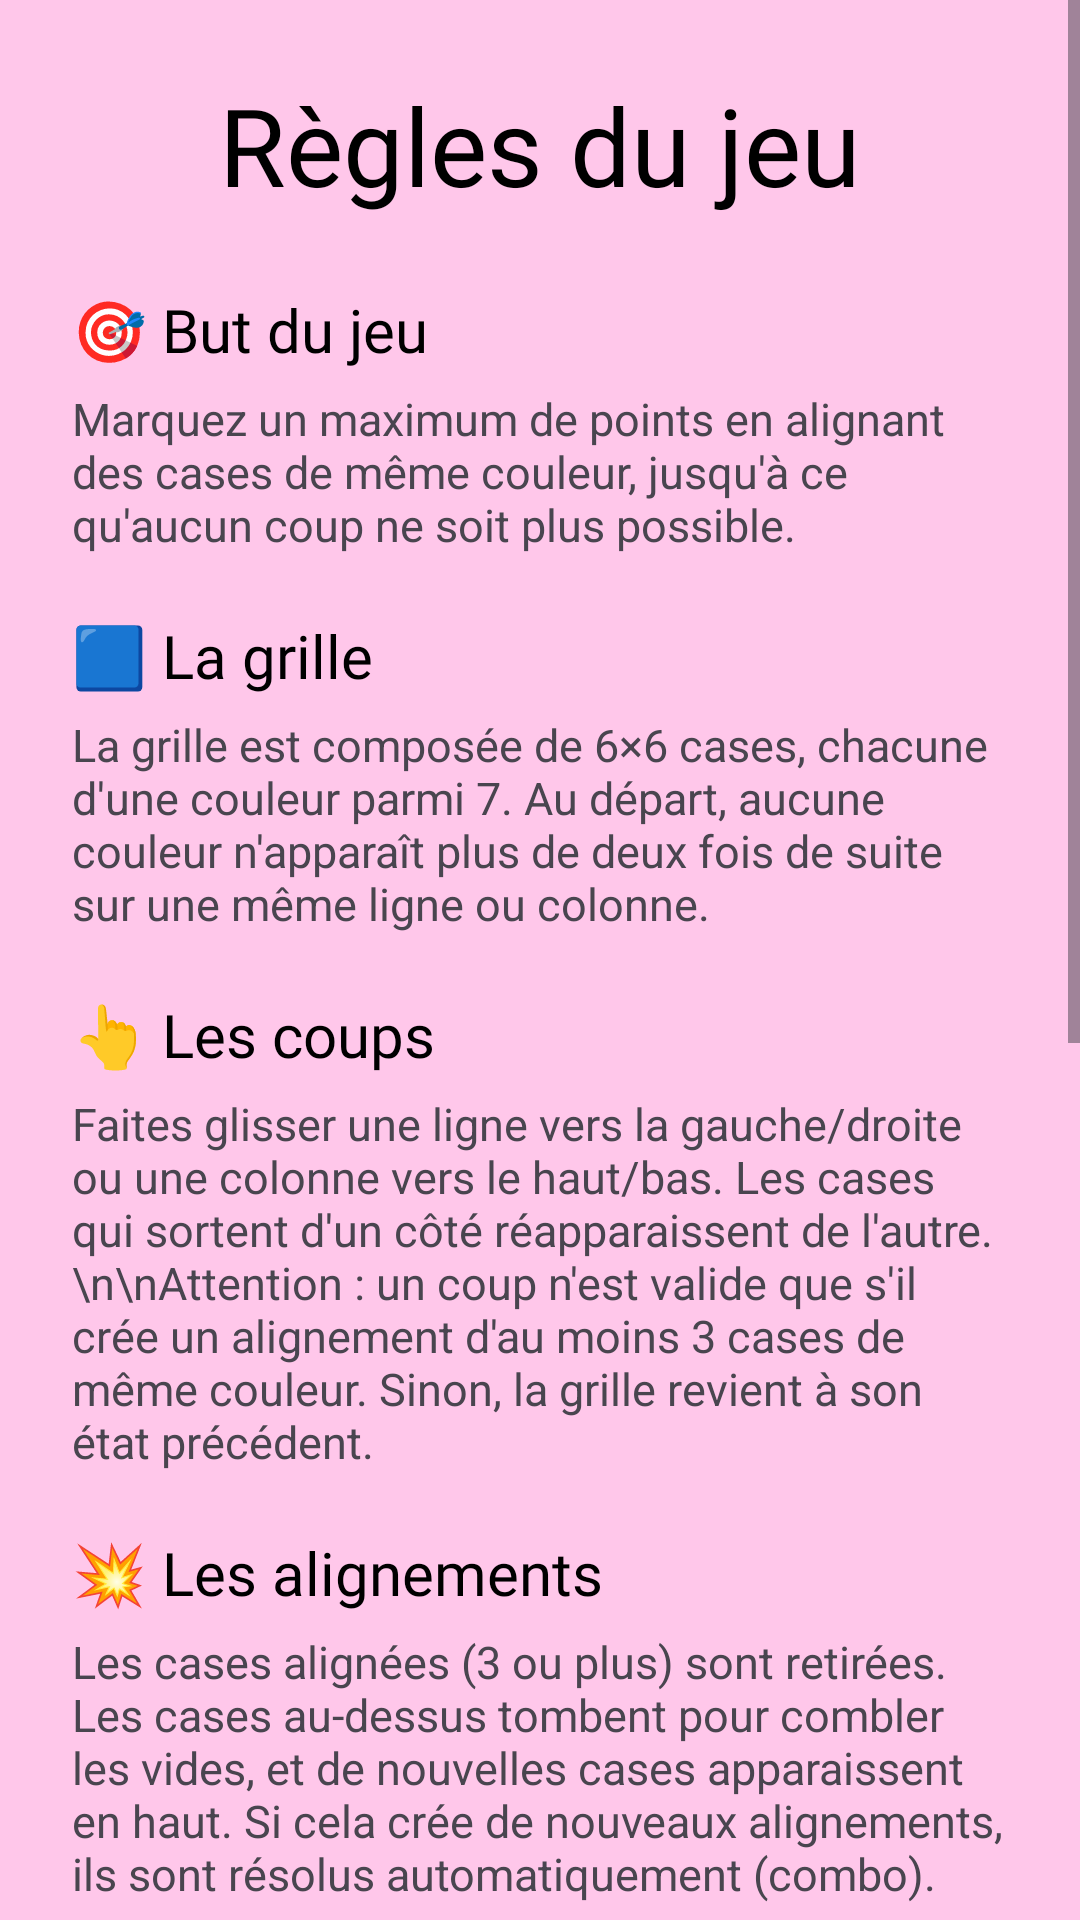

The Android layout XML behind this screen, and the referenced resources:
<!-- AndroidManifest.xml: application theme Theme.ProjetSAE -->
<!-- res/layout/activity_regles.xml -->
<?xml version="1.0" encoding="utf-8"?>
<ScrollView xmlns:android="http://schemas.android.com/apk/res/android"
    android:layout_width="match_parent"
    android:layout_height="match_parent"
    android:background="@color/rose_clair">

    <LinearLayout
        android:layout_width="match_parent"
        android:layout_height="wrap_content"
        android:orientation="vertical"
        android:padding="24dp">

        <TextView
            android:layout_width="wrap_content"
            android:layout_height="wrap_content"
            android:text="Règles du jeu"
            android:fontFamily="@font/gagalin"
            android:textSize="36sp"
            android:textColor="@color/black"
            android:layout_gravity="center"
            android:layout_marginBottom="24dp"/>

        
        <TextView
            android:layout_width="wrap_content"
            android:layout_height="wrap_content"
            android:text="🎯 But du jeu"
            android:fontFamily="@font/gagalin"
            android:textSize="20sp"
            android:textColor="@color/black"
            android:layout_marginBottom="6dp"/>

        <TextView
            android:layout_width="wrap_content"
            android:layout_height="wrap_content"
            android:text="Marquez un maximum de points en alignant des cases de même couleur, jusqu'à ce qu'aucun coup ne soit plus possible."
            android:textSize="15sp"
            android:layout_marginBottom="20dp"/>

        
        <TextView
            android:layout_width="wrap_content"
            android:layout_height="wrap_content"
            android:text="🟦 La grille"
            android:fontFamily="@font/gagalin"
            android:textSize="20sp"
            android:textColor="@color/black"
            android:layout_marginBottom="6dp"/>

        <TextView
            android:layout_width="wrap_content"
            android:layout_height="wrap_content"
            android:text="La grille est composée de 6×6 cases, chacune d'une couleur parmi 7. Au départ, aucune couleur n'apparaît plus de deux fois de suite sur une même ligne ou colonne."
            android:textSize="15sp"
            android:layout_marginBottom="20dp"/>

        
        <TextView
            android:layout_width="wrap_content"
            android:layout_height="wrap_content"
            android:text="👆 Les coups"
            android:fontFamily="@font/gagalin"
            android:textSize="20sp"
            android:textColor="@color/black"
            android:layout_marginBottom="6dp"/>

        <TextView
            android:layout_width="wrap_content"
            android:layout_height="wrap_content"
            android:text="Faites glisser une ligne vers la gauche/droite ou une colonne vers le haut/bas. Les cases qui sortent d'un côté réapparaissent de l'autre.\n\nAttention : un coup n'est valide que s'il crée un alignement d'au moins 3 cases de même couleur. Sinon, la grille revient à son état précédent."
            android:textSize="15sp"
            android:layout_marginBottom="20dp"/>

        
        <TextView
            android:layout_width="wrap_content"
            android:layout_height="wrap_content"
            android:text="💥 Les alignements"
            android:fontFamily="@font/gagalin"
            android:textSize="20sp"
            android:textColor="@color/black"
            android:layout_marginBottom="6dp"/>

        <TextView
            android:layout_width="wrap_content"
            android:layout_height="wrap_content"
            android:text="Les cases alignées (3 ou plus) sont retirées. Les cases au-dessus tombent pour combler les vides, et de nouvelles cases apparaissent en haut. Si cela crée de nouveaux alignements, ils sont résolus automatiquement (combo)."
            android:textSize="15sp"
            android:layout_marginBottom="20dp"/>

        
        <TextView
            android:layout_width="wrap_content"
            android:layout_height="wrap_content"
            android:text="🔒 Les verrous"
            android:fontFamily="@font/gagalin"
            android:textSize="20sp"
            android:textColor="@color/black"
            android:layout_marginBottom="6dp"/>

        <TextView
            android:layout_width="wrap_content"
            android:layout_height="wrap_content"
            android:text="Certaines cases peuvent devenir verrouillées. Tant qu'une case verrouillée est présente sur une ligne ou colonne, celle-ci ne peut plus être glissée. Le verrou disparaît quand la case est éliminée par un alignement."
            android:textSize="15sp"
            android:layout_marginBottom="20dp"/>

        
        <TextView
            android:layout_width="wrap_content"
            android:layout_height="wrap_content"
            android:text="🏆 Le score"
            android:fontFamily="@font/gagalin"
            android:textSize="20sp"
            android:textColor="@color/black"
            android:layout_marginBottom="6dp"/>

        <TextView
            android:layout_width="wrap_content"
            android:layout_height="wrap_content"
            android:text="Chaque série rapporte des points selon sa longueur :\n  • 3 cases → 8 pts\n  • 4 cases → 16 pts\n  • 5 cases → 32 pts\n  • 6 cases → 64 pts\n\nBonus combo : +50% par série supplémentaire dans le même coup."
            android:textSize="15sp"
            android:layout_marginBottom="20dp"/>

        
        <TextView
            android:layout_width="wrap_content"
            android:layout_height="wrap_content"
            android:text="💀 Mode Hard"
            android:fontFamily="@font/gagalin"
            android:textSize="20sp"
            android:textColor="@color/black"
            android:layout_marginBottom="6dp"/>

        <TextView
            android:layout_width="wrap_content"
            android:layout_height="wrap_content"
            android:text="Activable depuis les paramètres. Deux types de cases spéciales apparaissent :\n\n  • Case mystère : sa couleur est cachée.\n  • Case persistante : résiste 3 fois avant d'être éliminée."
            android:textSize="15sp"
            android:layout_marginBottom="32dp"/>

        <Button
            android:id="@+id/btn_retour"
            android:layout_width="wrap_content"
            android:layout_height="wrap_content"
            android:layout_gravity="center"
            android:text="Retour"
            android:fontFamily="@font/gagalin"
            android:backgroundTint="@color/rose_fonce"
            android:textColor="@color/black"/>

    </LinearLayout>
</ScrollView>
<!-- resources referenced by this layout -->
<resources>
  <color name="black">#FF000000</color>
  <color name="rose_clair">#FFC7EA</color>
  <color name="rose_fonce">#FF66C4</color>
  <style name="Theme.ProjetSAE" parent="Base.Theme.ProjetSAE" />
  <style name="Base.Theme.ProjetSAE" parent="Theme.Material3.DayNight.NoActionBar">
          
          
      </style>
</resources>
